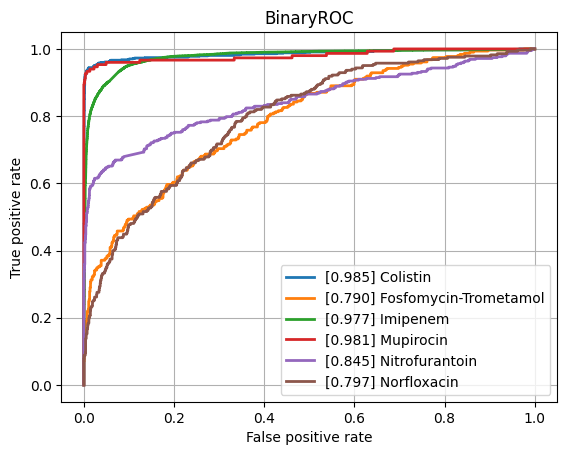

The table this chart was drawn from, first rows:
class, ROCAUC, n_positives, n_negatives
Amikacin, 0.9352, 1110, 5452
Amoxicillin-Clavulanic acid, 0.8982, 4276, 6028
Ampicillin, 0.921, 10106, 5637
Ampicillin-Amoxicillin, 0.9204, 5547, 1000
Cefazolin, 0.9342, 953, 1169
Cefepime, 0.9198, 3473, 8161
Cefpodoxime, 0.8453, 526, 931
Ceftazidime, 0.881, 4438, 12262
Ceftriaxone, 0.8845, 3726, 10274
Cefuroxime, 0.9382, 6723, 1764
Ciprofloxacin, 0.8872, 6643, 16635
Clindamycin, 0.8895, 5540, 5554
Colistin, 0.9854, 773, 3626
Cotrimoxazole, 0.8799, 7967, 17419
Ertapenem, 0.8781, 98, 5443
Erythromycin, 0.8731, 5580, 4601
Fosfomycin, 0.8901, 1839, 6903
Fosfomycin-Trometamol, 0.7901, 310, 1013
Fusidic acid, 0.8672, 864, 1796
Gentamicin, 0.9627, 9352, 11488
Imipenem, 0.9774, 7630, 16183
Levofloxacin, 0.9283, 3352, 5911
Meropenem, 0.9362, 2286, 16107
Mupirocin, 0.9806, 150, 1193
Nitrofurantoin, 0.8448, 387, 3202
Norfloxacin, 0.7966, 283, 1515
Oxacillin, 0.9146, 2744, 3967
Penicillin, 0.9054, 2854, 958
Piperacillin-Tazobactam, 0.8742, 6311, 13851
Rifampicin, 0.8857, 288, 6942
Teicoplanin, 0.9203, 65, 1759
Tetracycline, 0.8554, 1748, 5340
Tobramycin, 0.9191, 1271, 4359
Vancomycin, 0.9667, 590, 12167
micro, 0.9303, , 
macro, 0.9025, , 
